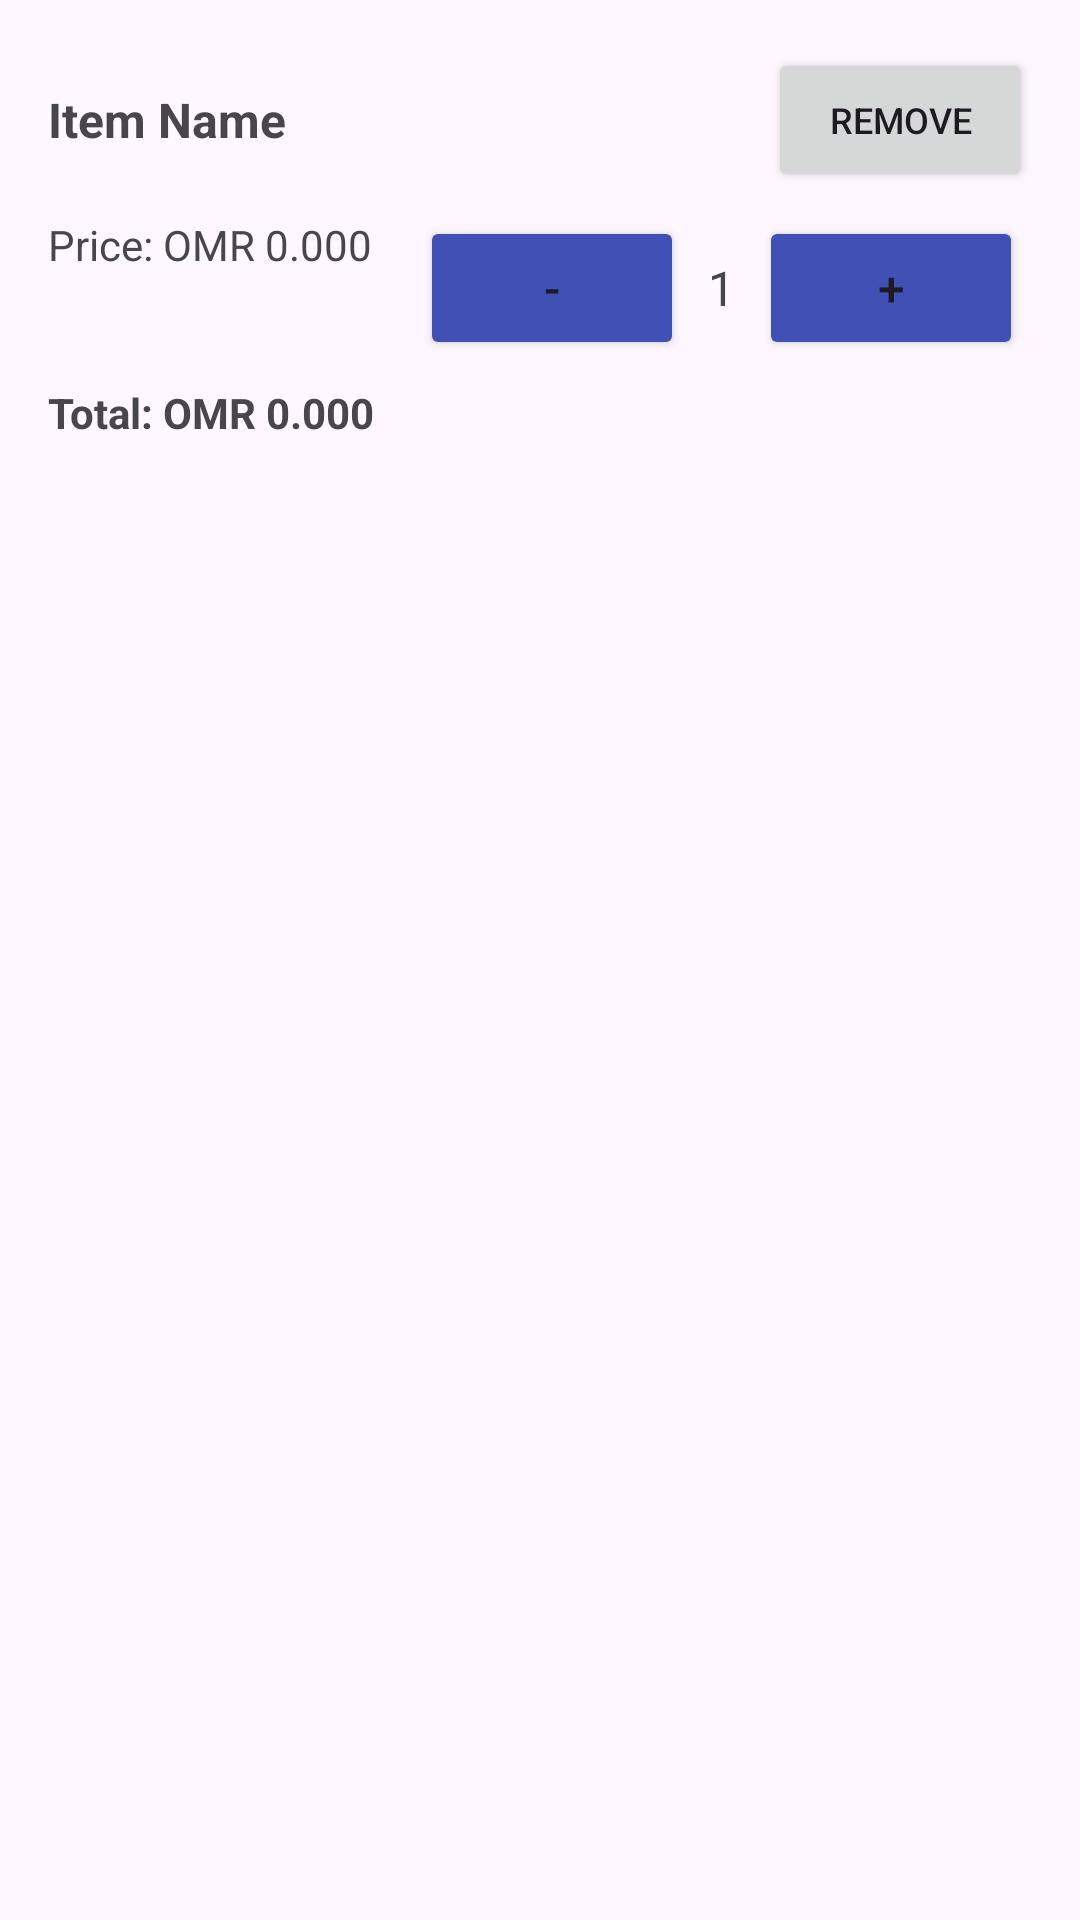

Here is an Android app screen rendered from its layout file. Give the layout XML and the strings, colors and styles it references.
<!-- AndroidManifest.xml: application theme Theme.GroceryBudgetPlanner -->
<!-- res/layout/cart_item_layout.xml -->
<?xml version="1.0" encoding="utf-8"?>
<LinearLayout xmlns:android="http://schemas.android.com/apk/res/android"
    android:layout_width="match_parent"
    android:layout_height="wrap_content"
    android:orientation="vertical"
    android:padding="16dp">
    <LinearLayout
        android:layout_width="match_parent"
        android:layout_height="wrap_content"
        android:orientation="horizontal"
        android:gravity="center_vertical">
        <TextView
            android:id="@+id/cartItemNameText"
            android:layout_width="0dp"
            android:layout_height="wrap_content"
            android:layout_weight="1"
            android:textSize="16sp"
            android:textStyle="bold"
            android:text="Item Name" />
        <Button
            android:id="@+id/removeItemButton"
            android:layout_width="wrap_content"
            android:layout_height="wrap_content"
            android:text="Remove"
            android:textSize="12sp"
            android:padding="8dp"
            android:layout_marginStart="8dp" />
    </LinearLayout>
    <LinearLayout
        android:layout_width="match_parent"
        android:layout_height="wrap_content"
        android:orientation="horizontal"
        android:layout_marginTop="8dp">
        <TextView
            android:id="@+id/cartItemPriceText"
            android:layout_width="wrap_content"
            android:layout_height="wrap_content"
            android:textSize="14sp"
            android:text="Price: OMR 0.000" />
        <LinearLayout
            android:layout_width="wrap_content"
            android:layout_height="wrap_content"
            android:orientation="horizontal"
            android:layout_marginStart="16dp">
            <Button
                android:id="@+id/decreaseQuantityButton"
                android:layout_width="wrap_content"
                android:layout_height="wrap_content"
                android:text="-"
                android:textSize="16sp"
                android:padding="8dp"
                android:backgroundTint="#3F51B5" />
            <TextView
                android:id="@+id/cartItemQuantityText"
                android:layout_width="wrap_content"
                android:layout_height="wrap_content"
                android:textSize="16sp"
                android:text="1"
                android:layout_marginHorizontal="8dp"
                android:gravity="center" />
            <Button
                android:id="@+id/increaseQuantityButton"
                android:layout_width="wrap_content"
                android:layout_height="wrap_content"
                android:text="+"
                android:textSize="16sp"
                android:padding="8dp"
                android:backgroundTint="#3F51B5" />
        </LinearLayout>
    </LinearLayout>
    <TextView
        android:id="@+id/cartItemTotalText"
        android:layout_width="wrap_content"
        android:layout_height="wrap_content"
        android:textSize="14sp"
        android:textStyle="bold"
        android:layout_marginTop="8dp"
        android:text="Total: OMR 0.000" />
</LinearLayout>
<!-- resources referenced by this layout -->
<resources>
  <style name="Theme.GroceryBudgetPlanner" parent="Base.Theme.GroceryBudgetPlanner" />
  <style name="Base.Theme.GroceryBudgetPlanner" parent="Theme.Material3.DayNight.NoActionBar">
          
          
      </style>
</resources>
